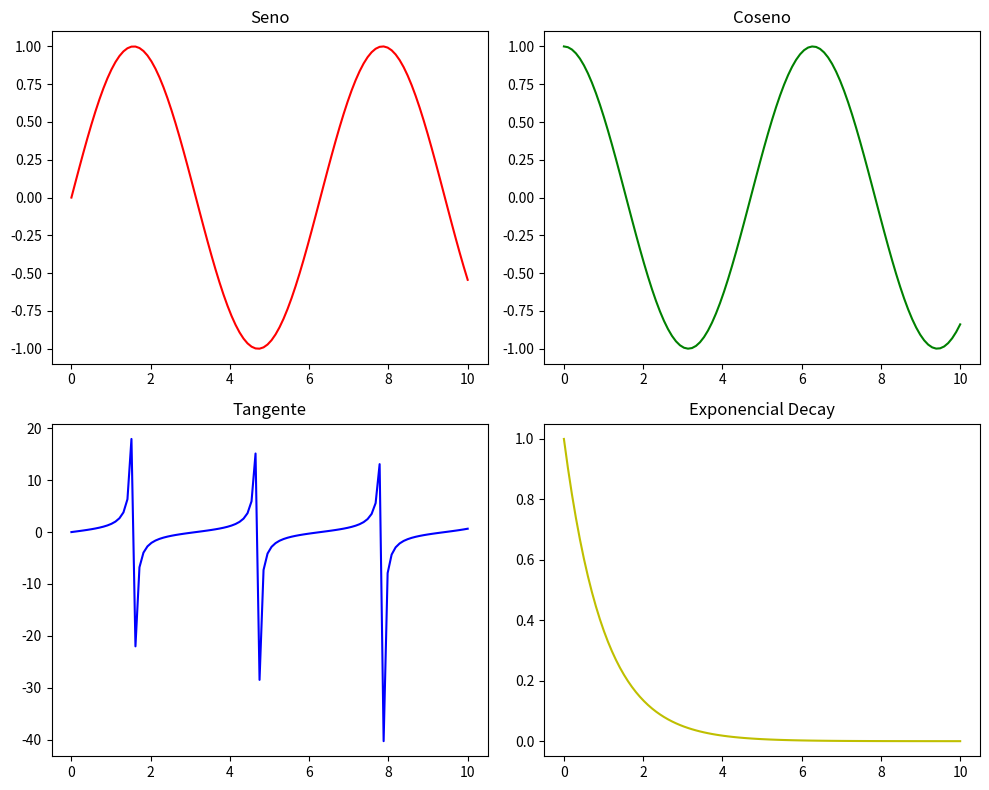

Write the Python code that produced this figure.
import matplotlib.pyplot as plt
import numpy as np

# Generar datos de ejemplo
x = np.linspace(0, 10, 100)
y1 = np.sin(x)
y2 = np.cos(x)
y3 = np.tan(x)
y4 = np.exp(-x)

# Crear una figura con 4 subfiguras (2x2)
fig, axs = plt.subplots(2, 2, figsize=(10, 8))

# Subfigura 1
axs[0, 0].plot(x, y1, 'r')
axs[0, 0].set_title('Seno')

# Subfigura 2
axs[0, 1].plot(x, y2, 'g')
axs[0, 1].set_title('Coseno')

# Subfigura 3
axs[1, 0].plot(x, y3, 'b')
axs[1, 0].set_title('Tangente')

# Subfigura 4
axs[1, 1].plot(x, y4, 'y')
axs[1, 1].set_title('Exponencial Decay')

# Ajustar el layout para que no se solapen las subfiguras
plt.tight_layout()

# Mostrar la figura
plt.show()